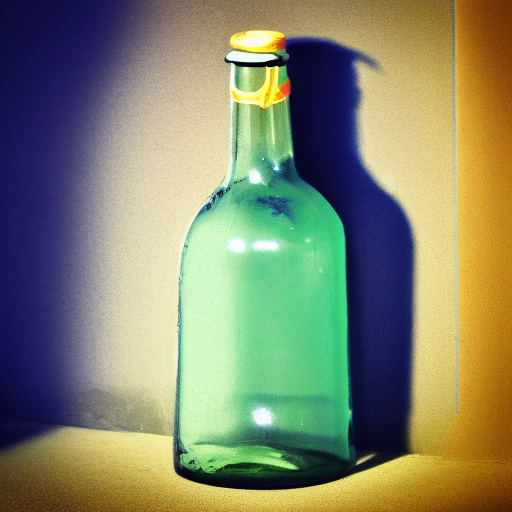
Generation parameters embedded in this image by AUTOMATIC1111 Stable Diffusion web UI or a fork of it (Forge, ...) (PNG 'parameters' text chunk):
a photo of a bottle
Steps: 20, Sampler: Euler a, CFG scale: 7, Seed: 1517526226, Size: 512x512, Model hash: 7460a6fa